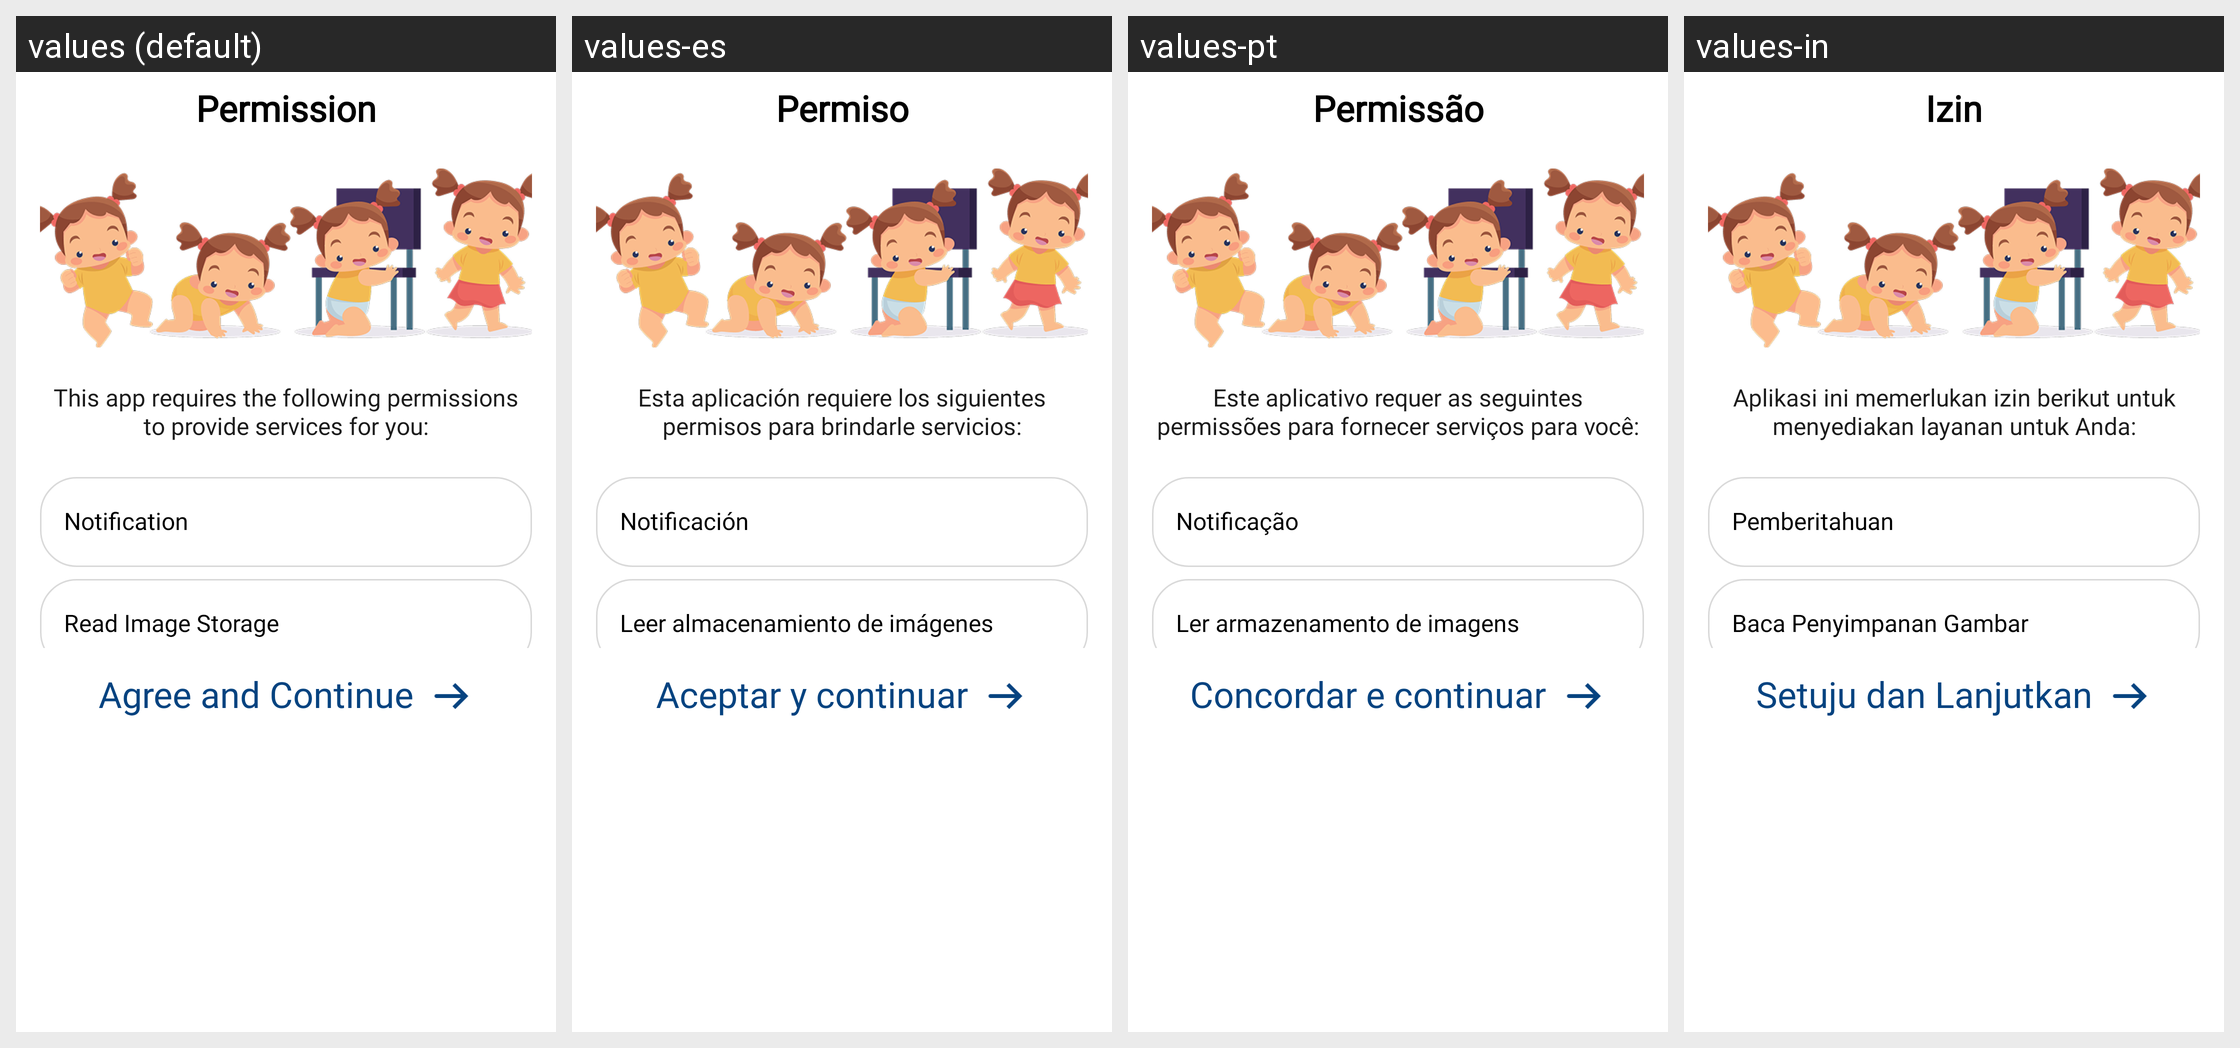

Here is an Android app screen in its default locale and in the app's own translations. Write out the translated-string differences for the strings that appear on this screen.
Android screen res/layout/activity_permission.xml rendered under 4 locales, left to right: values (default), values-es, values-pt, values-in. Device: Nexus 5 (rendered at 1080×1920; each locale shown at half size, 540×960, under a caption strip naming it); theme Theme.BaseJava.
Other locales in the repository, not shown: values-de, values-fr, values-hi, values-zh.
Strings drawn on this screen, with the default value and each locale's value (text and hints the layout hard-codes, and strings that could not be matched under every locale, appear in the picture but are not listed):

permission
  values: Permission
  values-es: Permiso
  values-pt: Permissão
  values-in: Izin

this_app_needs_permissions_below_to_work_properly
  values: This app requires the following permissions to provide services for you:
  values-es: Esta aplicación requiere los siguientes permisos para brindarle servicios:
  values-pt: Este aplicativo requer as seguintes permissões para fornecer serviços para você:
  values-in: Aplikasi ini memerlukan izin berikut untuk menyediakan layanan untuk Anda:

notification
  values: Notification
  values-es: Notificación
  values-pt: Notificação
  values-in: Pemberitahuan

read_image_storage
  values: Read Image Storage
  values-es: Leer almacenamiento de imágenes
  values-pt: Ler armazenamento de imagens
  values-in: Baca Penyimpanan Gambar

agree_and_continue
  values: Agree and Continue
  values-es: Aceptar y continuar
  values-pt: Concordar e continuar
  values-in: Setuju dan Lanjutkan
